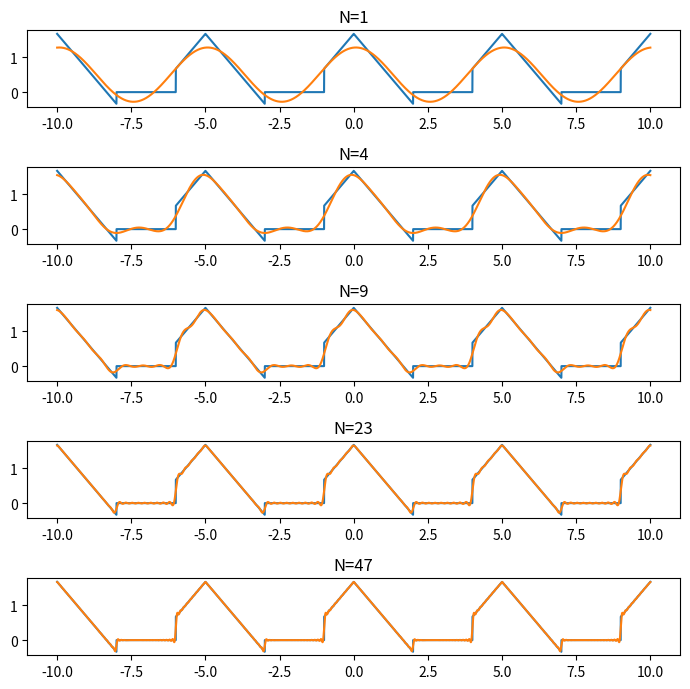

The matplotlib source for this figure:
import numpy as np
import matplotlib.pyplot as plt
from math import *

def f(x):
    if -1 <= x < 0:
        return x+5.0/3
    elif 0 <= x < 2:
        return -x + 5.0/3
    elif 2<= x < 4:
        return 0
    elif x>4:
        return f(x-5)
    elif x<-1:
        return f(x+5)


def an (n):
    return (sin(n*pi/5)**2 * (45 + 30* cos(2*n*pi/5) + 4 *n * pi * sin(2*n*pi/5)))/(3 *n*n*pi*pi)
def bn(n):
    return (15 * (sin(2*(pi * n /5)) - sin(4*(pi * n /5))) + 4* pi * n * cos((pi * n /5)*2) + 2 * pi *n * cos((pi * n /5)*4))/(n*n * 6 * pi*pi)

a0 = 1/2
def make_trig_sum(an , bn , a0 , N):
    def func(x):
        retval = a0
        for i in range(1,N+1 , 1):
            retval += an(i) * cos(2*pi/5* i * x) + bn(i) * sin(2*pi/5* i * x)
        return retval
    return func

def sequence_print(n):
    for i in range(1,n+1,1):
        print(f"$$a_{{ {i} }} = {an(i)} , b_{{ {i} }} = {bn(i)}$$\n")

sequence_print(50)

x= np.linspace(-10 ,10 , 20000)

f1 = make_trig_sum(an , bn , a0 , 1)
f4 = make_trig_sum(an , bn , a0 , 4)
f9 = make_trig_sum(an , bn , a0 , 9)
f23 = make_trig_sum(an , bn , a0 , 23)
f47 = make_trig_sum(an , bn , a0 , 47)



#
# fig, axs = plt.subplots(6 , figsize=(7,7))
# fig.suptitle('Amirmahdi Namjoo')
# axs[0].set_title("f(x)")
# axs[1].set_title("N=1")
# axs[2].set_title("N=4")
# axs[3].set_title("N=9")
# axs[4].set_title("N=23")
# axs[5].set_title("N=47")
# axs[0].plot(x, np.array(list(map(f, x))))
# axs[1].plot(x, np.array(list(map(f1, x))))
# axs[2].plot(x, np.array(list(map(f4, x))))
# axs[3].plot(x, np.array(list(map(f9, x))))
# axs[4].plot(x, np.array(list(map(f23, x))))
# axs[5].plot(x, np.array(list(map(f47, x))))
#
# fig.tight_layout()
#
# plt.show()

fig , axs= plt.subplots(5 , figsize = (7,7))
axs[0].set_title("N=1")
axs[1].set_title("N=4")
axs[2].set_title("N=9")
axs[3].set_title("N=23")
axs[4].set_title("N=47")

axs[0].plot(x, np.array(list(map(f, x))))
axs[0].plot(x, np.array(list(map(f1, x))))

axs[1].plot(x, np.array(list(map(f, x))))
axs[1].plot(x, np.array(list(map(f4, x))))

axs[2].plot(x, np.array(list(map(f, x))))
axs[2].plot(x, np.array(list(map(f9, x))))

axs[3].plot(x, np.array(list(map(f, x))))
axs[3].plot(x, np.array(list(map(f23, x))))

axs[4].plot(x, np.array(list(map(f, x))))
axs[4].plot(x, np.array(list(map(f47, x))))

fig.tight_layout()

plt.savefig("6-2.pdf")
plt.show()